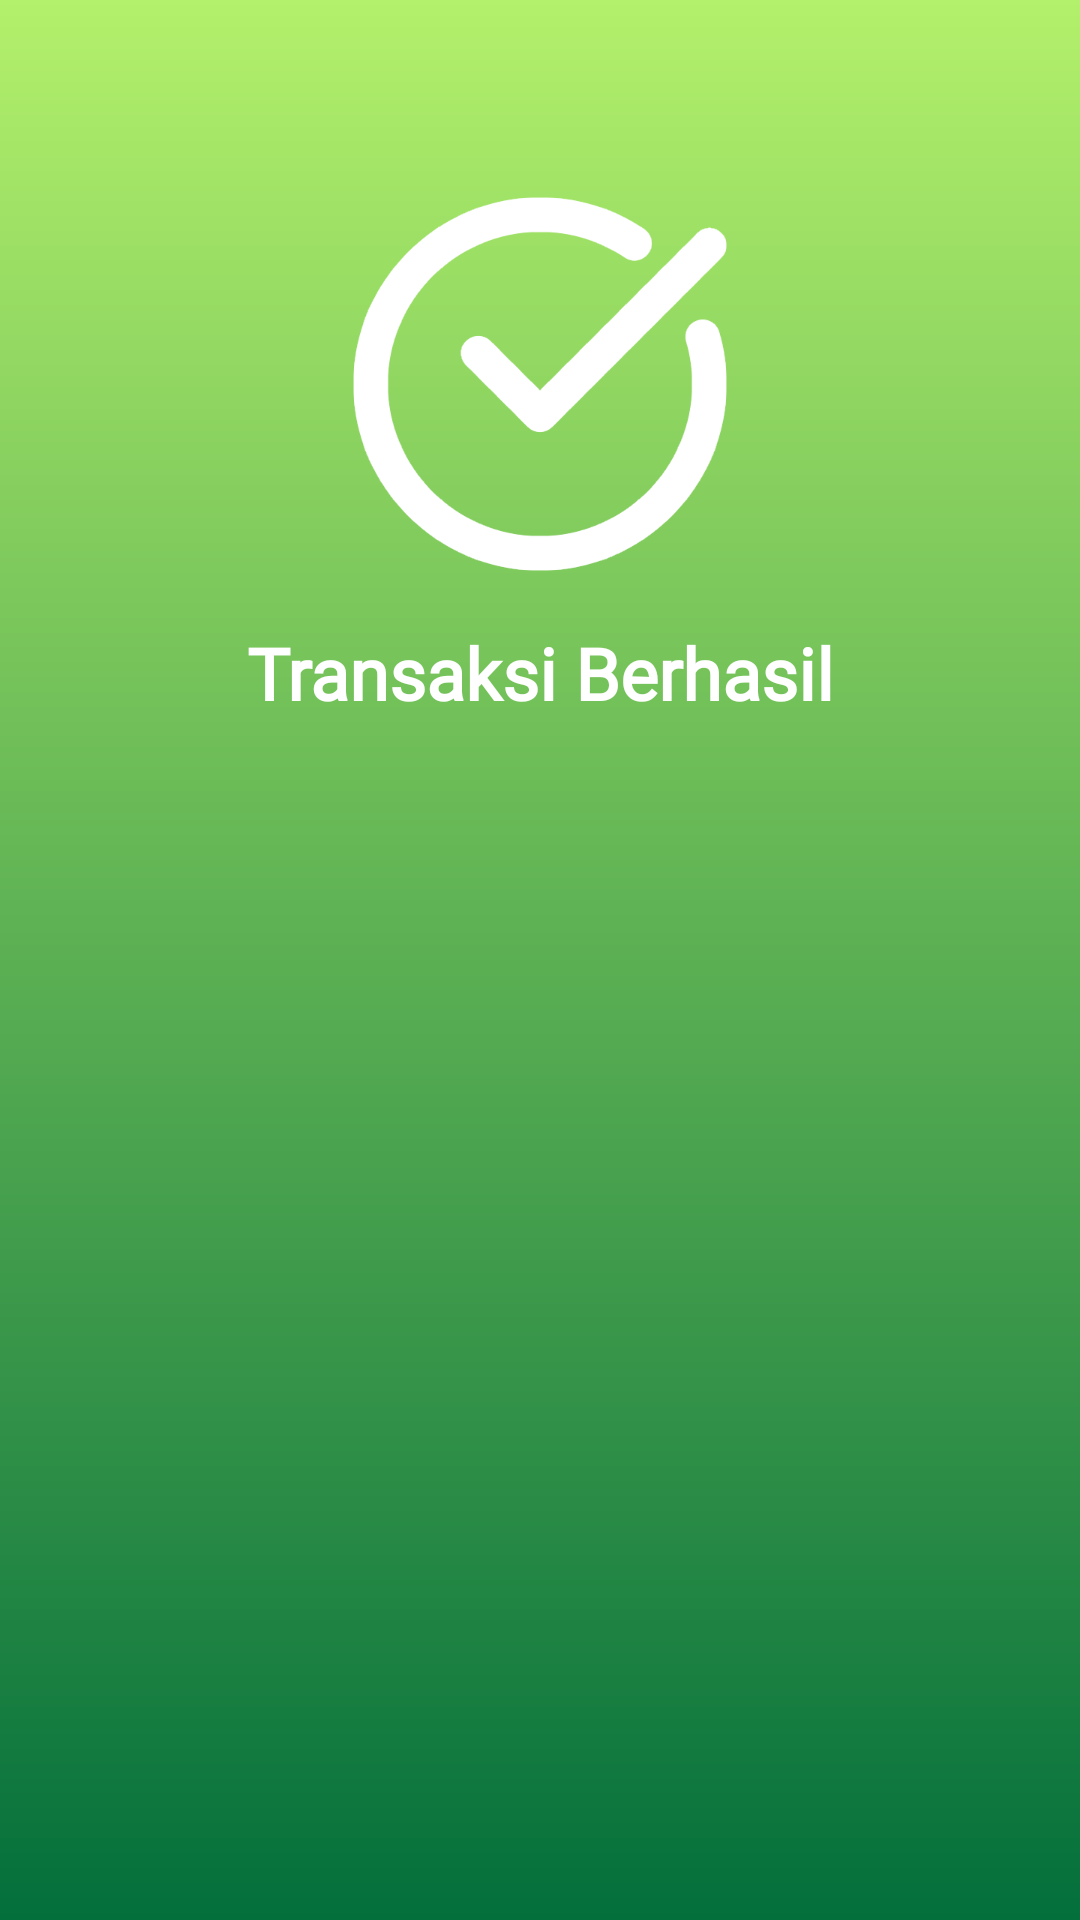

Android layout source for this screen:
<!-- AndroidManifest.xml: application theme Theme.BakeryOrganic -->
<!-- res/layout/checkout_dialog.xml -->
<?xml version="1.0" encoding="utf-8"?>
<LinearLayout
    xmlns:tools="http://schemas.android.com/tools"
    xmlns:app="http://schemas.android.com/apk/res-auto"
    xmlns:android="http://schemas.android.com/apk/res/android"
    android:layout_width="match_parent"
    android:layout_height="match_parent"
    android:paddingVertical="64dp"
    android:orientation="vertical"
    android:background="@drawable/mygradient">

    <ImageView
        android:layout_width="match_parent"
        android:layout_height="128dp"
        android:layout_gravity="center"
        android:src="@drawable/check"/>

    <TextView
        android:layout_marginTop="16dp"
        android:layout_width="match_parent"
        android:layout_height="wrap_content"
        android:text="Transaksi Berhasil"
        android:textAlignment="center"
        android:fontFamily="@font/comfortaa_bold"
        android:textStyle="bold"
        android:textSize="24sp"
        android:textColor="@color/white"/>





</LinearLayout>
<!-- resources referenced by this layout -->
<resources>
  <color name="white">#FFFFFFFF</color>
  <!-- drawable check: png bitmap (drawable-v24, 16482 bytes) -->
  <!-- drawable mygradient (drawable) -->
  <?xml version="1.0" encoding="utf-8"?>
  <shape xmlns:android="http://schemas.android.com/apk/res/android"
      android:shape="rectangle"
      android:useLevel="false">
  
      <gradient
          android:angle="-135"
          android:type="linear"
          android:startColor="#b3f06b"
          android:endColor="#036f3b"
          />
  
  </shape>
  <style name="Theme.BakeryOrganic" parent="Theme.MaterialComponents.Light.DarkActionBar">
          
          <item name="colorPrimary">@color/colorPrimary</item>
          <item name="colorPrimaryVariant">@color/colorPrimaryDark</item>
          <item name="colorOnPrimary">@color/white</item>
          
          <item name="colorSecondary">@color/teal_200</item>
          <item name="colorSecondaryVariant">@color/teal_700</item>
          <item name="colorOnSecondary">@color/black</item>
          
          <item name="android:statusBarColor">?attr/colorPrimaryVariant</item>
          
      </style>
  <color name="colorPrimary">#0095FF</color>
  <color name="colorPrimaryDark">#0095FF</color>
  <color name="teal_200">#FF03DAC5</color>
  <color name="teal_700">#FF018786</color>
  <color name="black">#FF000000</color>
</resources>
